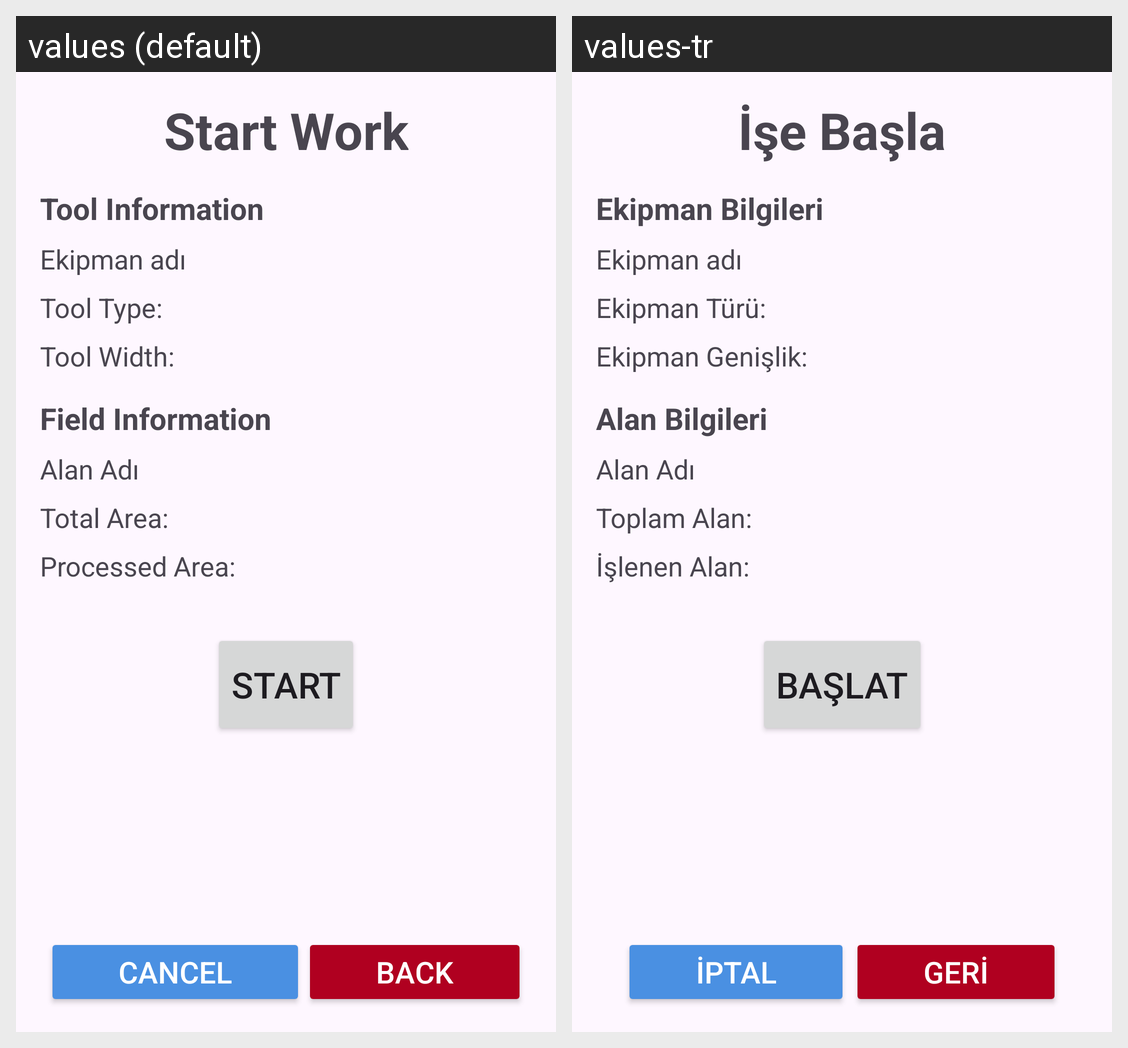

Strings drawn on this Android screen and how each of the app's shown locales translates them:
Android screen res/layout/fragment_work.xml rendered under 2 locales, left to right: values (default), values-tr. Device: Nexus 5 (rendered at 1080×1920; each locale shown at half size, 540×960, under a caption strip naming it); theme Theme.DroneMarket.
Strings drawn on this screen, with the default value and each locale's value (text and hints the layout hard-codes, and strings that could not be matched under every locale, appear in the picture but are not listed):

cancel
  values: CANCEL
  values-tr: İPTAL

back
  values: BACK
  values-tr: GERİ

startWork
  values: Start Work
  values-tr: İşe Başla

toolInformations
  values: Tool Information
  values-tr: Ekipman Bilgileri

toolType
  values: Tool Type:
  values-tr: Ekipman Türü:

toolWidth
  values: Tool Width:
  values-tr: Ekipman Genişlik:

fieldInformations
  values: Field Information
  values-tr: Alan Bilgileri

total_field
  values: Total Area:
  values-tr: Toplam Alan:

processed_field
  values: Processed Area:
  values-tr: İşlenen Alan:

start
  values: START
  values-tr: BAŞLAT
